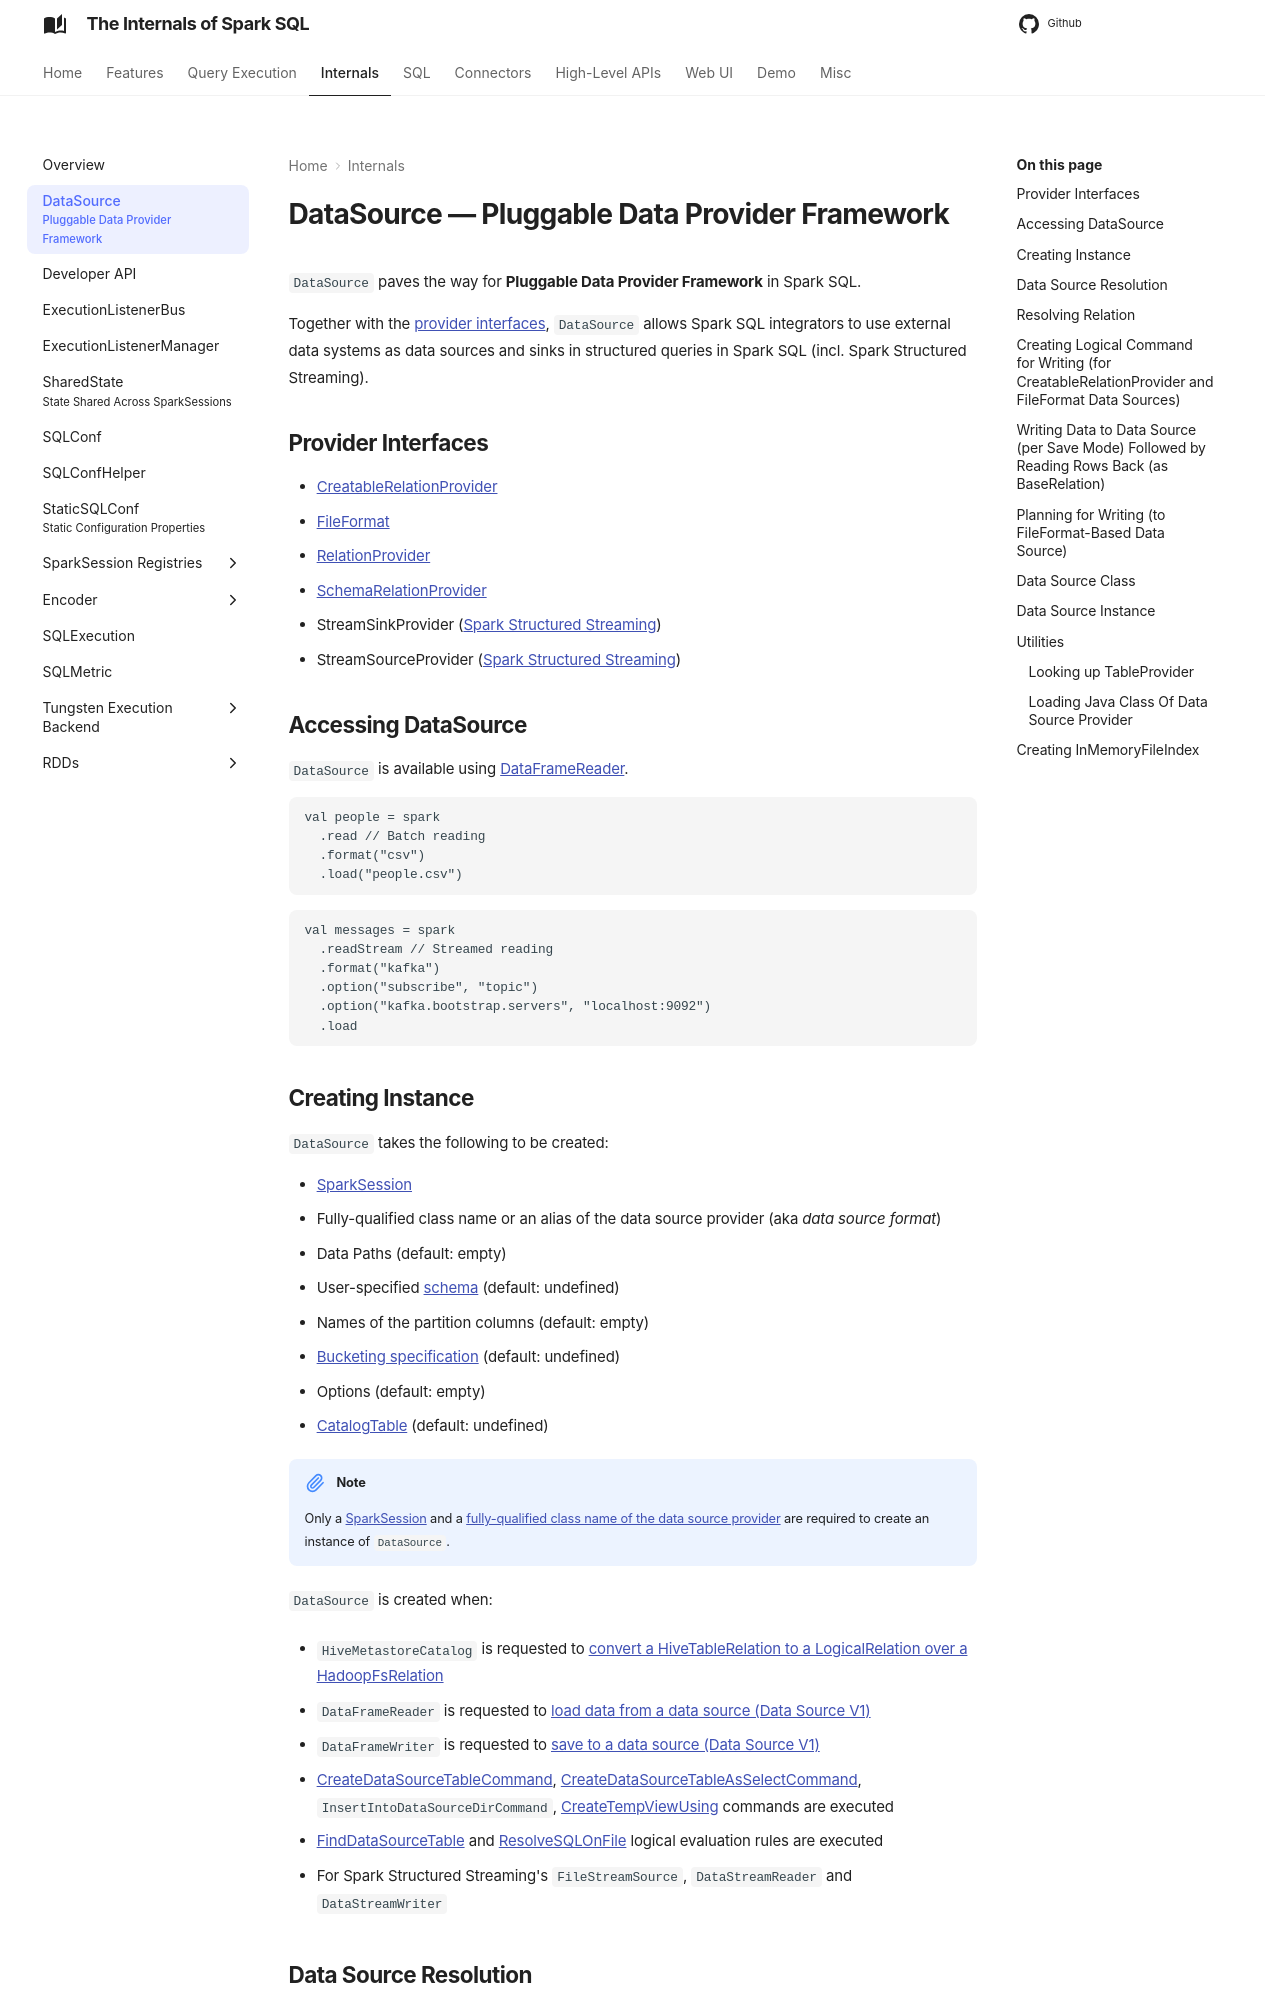

repository: japila-books/spark-sql-internals · page: DataSource/index.html · generator: mkdocs

---
title: DataSource
subtitle: Pluggable Data Provider Framework
---

# DataSource &mdash; Pluggable Data Provider Framework

`DataSource` paves the way for **Pluggable Data Provider Framework** in Spark SQL.

Together with the [provider interfaces](#provider-interfaces), `DataSource` allows Spark SQL integrators to use external data systems as data sources and sinks in structured queries in Spark SQL (incl. Spark Structured Streaming).

## Provider Interfaces

* [CreatableRelationProvider](CreatableRelationProvider.md)
* [FileFormat](files/FileFormat.md)
* [RelationProvider](RelationProvider.md)
* [SchemaRelationProvider](SchemaRelationProvider.md)
* StreamSinkProvider ([Spark Structured Streaming]({{ book.structured_streaming}}/StreamSinkProvider))
* StreamSourceProvider ([Spark Structured Streaming]({{ book.structured_streaming}}/StreamSourceProvider))

## Accessing DataSource

`DataSource` is available using [DataFrameReader](DataFrameReader.md).

```text
val people = spark
  .read // Batch reading
  .format("csv")
  .load("people.csv")
```

```text
val messages = spark
  .readStream // Streamed reading
  .format("kafka")
  .option("subscribe", "topic")
  .option("kafka.bootstrap.servers", "localhost:9092")
  .load
```

## Creating Instance

`DataSource` takes the following to be created:

* <span id="sparkSession"> [SparkSession](SparkSession.md)
* <span id="className"> Fully-qualified class name or an alias of the data source provider (aka _data source format_)
* <span id="paths"> Data Paths (default: empty)
* <span id="userSpecifiedSchema"> User-specified [schema](types/StructType.md) (default: undefined)
* <span id="partitionColumns"> Names of the partition columns (default: empty)
* <span id="bucketSpec"> [Bucketing specification](bucketing/BucketSpec.md) (default: undefined)
* <span id="options"> Options (default: empty)
* <span id="catalogTable"> [CatalogTable](CatalogTable.md) (default: undefined)

!!! note
    Only a [SparkSession](#sparkSession) and a [fully-qualified class name of the data source provider](#className) are required to create an instance of `DataSource`.

`DataSource` is created when:

* `HiveMetastoreCatalog` is requested to [convert a HiveTableRelation to a LogicalRelation over a HadoopFsRelation](hive/HiveMetastoreCatalog.md#convertToLogicalRelation)

* `DataFrameReader` is requested to [load data from a data source (Data Source V1)](DataFrameReader.md#loadV1Source)

* `DataFrameWriter` is requested to [save to a data source (Data Source V1)](DataFrameWriter.md#saveToV1Source)

* [CreateDataSourceTableCommand](logical-operators/CreateDataSourceTableCommand.md), [CreateDataSourceTableAsSelectCommand](logical-operators/CreateDataSourceTableAsSelectCommand.md), `InsertIntoDataSourceDirCommand`, [CreateTempViewUsing](logical-operators/CreateTempViewUsing.md) commands are executed

* [FindDataSourceTable](logical-analysis-rules/FindDataSourceTable.md) and [ResolveSQLOnFile](logical-analysis-rules/ResolveSQLOnFile.md) logical evaluation rules are executed

* For Spark Structured Streaming's `FileStreamSource`, `DataStreamReader` and `DataStreamWriter`

## Data Source Resolution

`DataSource` is given an [alias or a fully-qualified class name](#className) of the data source provider. `DataSource` uses the name to [load the Java class](#lookupDataSource). In the end, `DataSource` uses the Java class to [resolve a relation](#resolveRelation) to represent the data source in logical plans.
